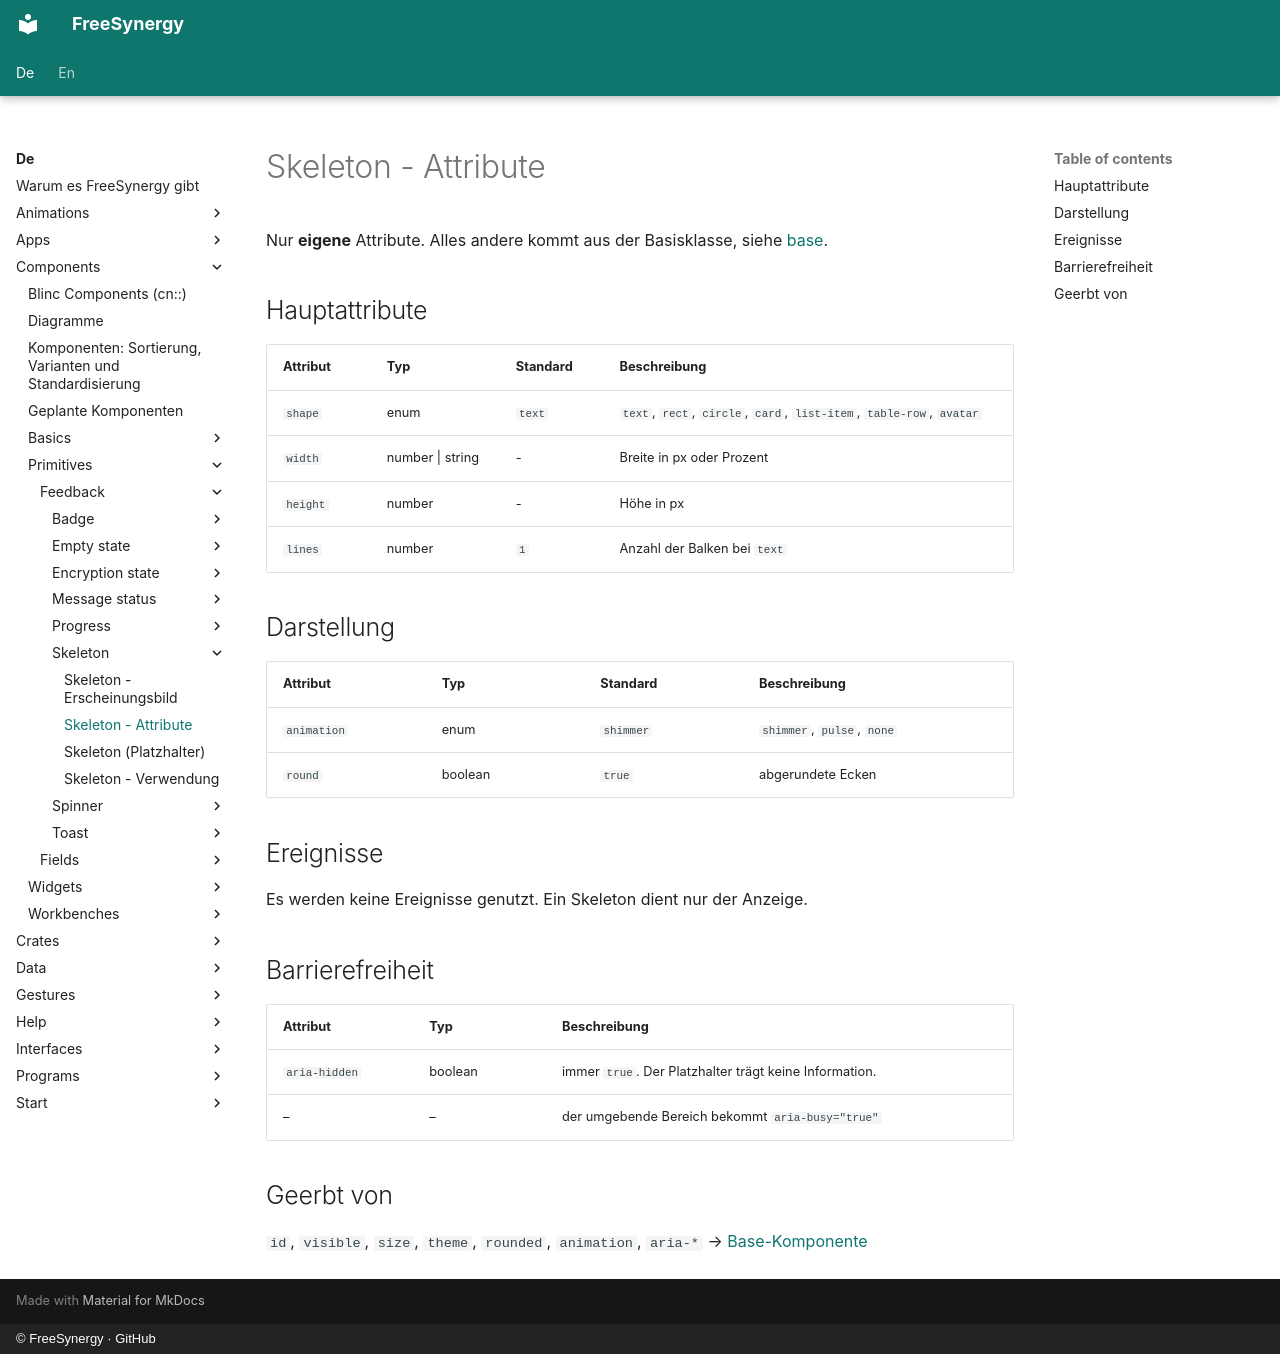

repository: FreeSynergy/fs-documentation · page: de/components/primitives/feedback/skeleton/attributes/index.html · generator: mkdocs · copyright: © FreeSynergy · GitHub

# Skeleton - Attribute

Nur **eigene** Attribute. Alles andere kommt aus der Basisklasse, siehe
[base](../../basics/base.md).

## Hauptattribute

| Attribut | Typ | Standard | Beschreibung |
|----------|-----|----------|--------------|
| `shape` | enum | `text` | `text`, `rect`, `circle`, `card`, `list-item`, `table-row`, `avatar` |
| `width` | number \| string | - | Breite in px oder Prozent |
| `height` | number | - | Höhe in px |
| `lines` | number | `1` | Anzahl der Balken bei `text` |

## Darstellung

| Attribut | Typ | Standard | Beschreibung |
|----------|-----|----------|--------------|
| `animation` | enum | `shimmer` | `shimmer`, `pulse`, `none` |
| `round` | boolean | `true` | abgerundete Ecken |

## Ereignisse

Es werden keine Ereignisse genutzt. Ein Skeleton dient nur der Anzeige.

## Barrierefreiheit

| Attribut | Typ | Beschreibung |
|----------|-----|--------------|
| `aria-hidden` | boolean | immer `true`. Der Platzhalter trägt keine Information. |
| – | – | der umgebende Bereich bekommt `aria-busy="true"` |

## Geerbt von

`id`, `visible`, `size`, `theme`, `rounded`, `animation`, `aria-*` →
[Base-Komponente](../../basics/base.md)
